pico-8 play session: mixed d-pad (fixed 12-tick cycle), after a click and taps of 🅾, ❎, 🅾+❎, 🅾 in the second before t = 0

[t = 8 s] mixed d-pad (1.2s cycle ×~6): → ← ↑ ↓ + 🅾/❎ taps, ~8s
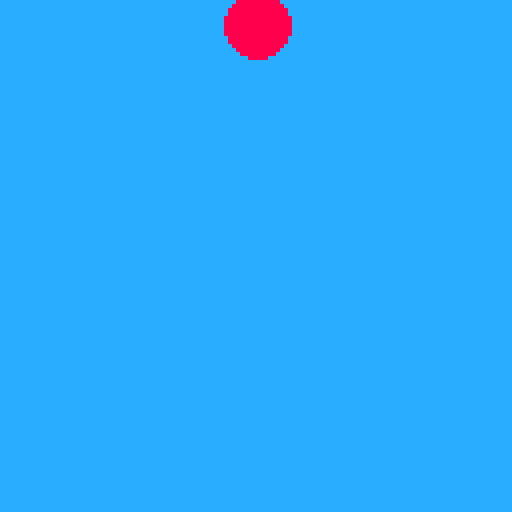

pico-8 cartridge
version 41
__lua__

-- add velocity
-- add gravity
-- detect hitting ground, add w, add h

function _init()
 plr = {
  x=64, -- x pos on screen
  y=64, -- y pos on screen
  vy=0, -- velocity
  grv=0.1,  -- gravity
  w=16, -- width
  h=16, -- height
 }
end

function _update60()
 if (btn(2)) plr.y -= 1

 plr.vy += plr.grv -- add gravity to current velocity
 plr.y += plr.vy -- calculate next position for y

 local ground = 128 - plr.h/2
 
 if plr.y > ground then -- hit the ground
  plr.vy *= -1 -- reverse velocity
  plr.y = ground -- 2. correction for below treshold
 end
end

function _draw()
 cls(12)
 circfill(plr.x,plr.y,plr.w/2,8)
end
